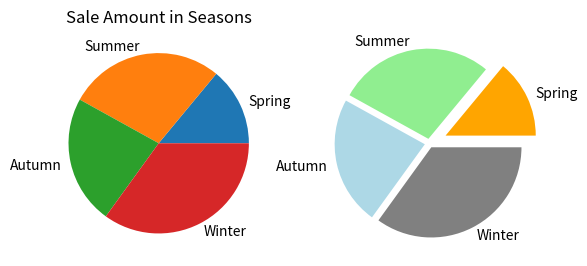

Python code for this plot:
#---------------------------------
#   CH_12_6_2_EX_1_Pyplot_Pie.py
#---------------------------------
import matplotlib.pyplot as plt
#
seasons = ['Spring', 'Summer', 'Autumn', 'Winter']
seasons_index = range(len(seasons))
saleamounts = [1000, 2000, 1650, 2500]
#
fig0 = plt.figure(0)
#----- 繪製圓餅圖 (pie)
plt.subplot(1,2,1)
plt.pie(saleamounts, labels = seasons)
plt.title('Sale Amount in Seasons')
#----- 繪製炸開圓餅圖 (pie)
plt.subplot(1,2,2)
plt.pie(saleamounts, explode = [0.2, 0.05, 0.05, 0.05],\
        labels = seasons, colors = ['orange','lightgreen','lightblue','grey'])
#
plt.savefig('CH_12_6_2_EX_1_Pyplot_pie.png')
plt.show()































































	


